6-way image classification set "data" from GitHub (OmarPelcastre/IA.FINAL); label vocabulary: alfil, caballo, dama, peon, rey, torre.

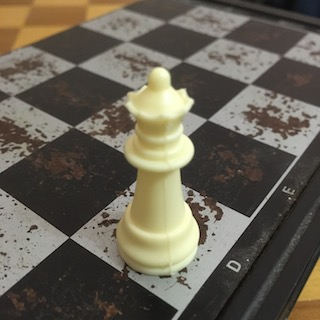
Label: dama

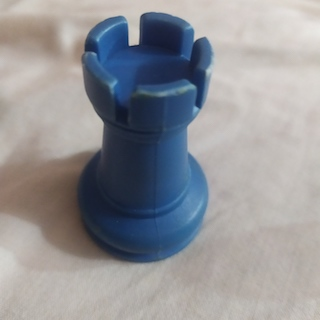
Label: torre

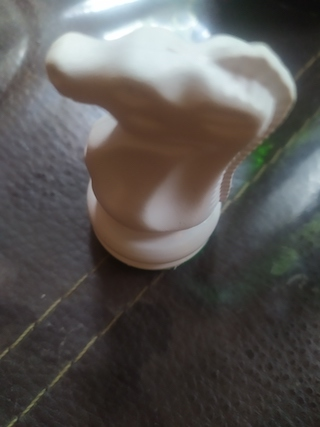
Label: caballo

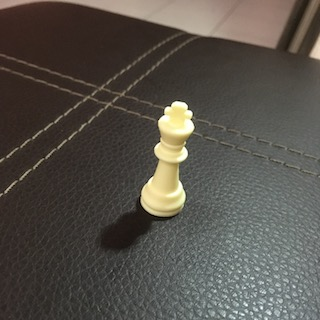
Label: rey

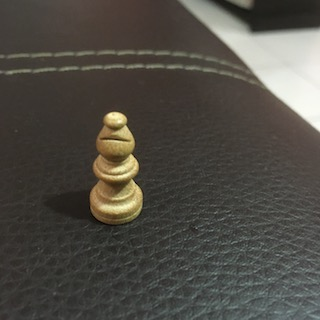
Label: alfil

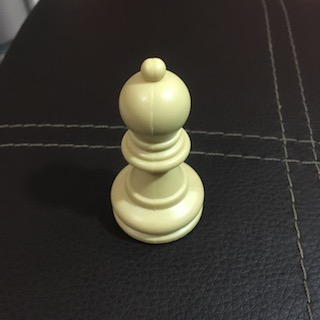
Label: alfil
